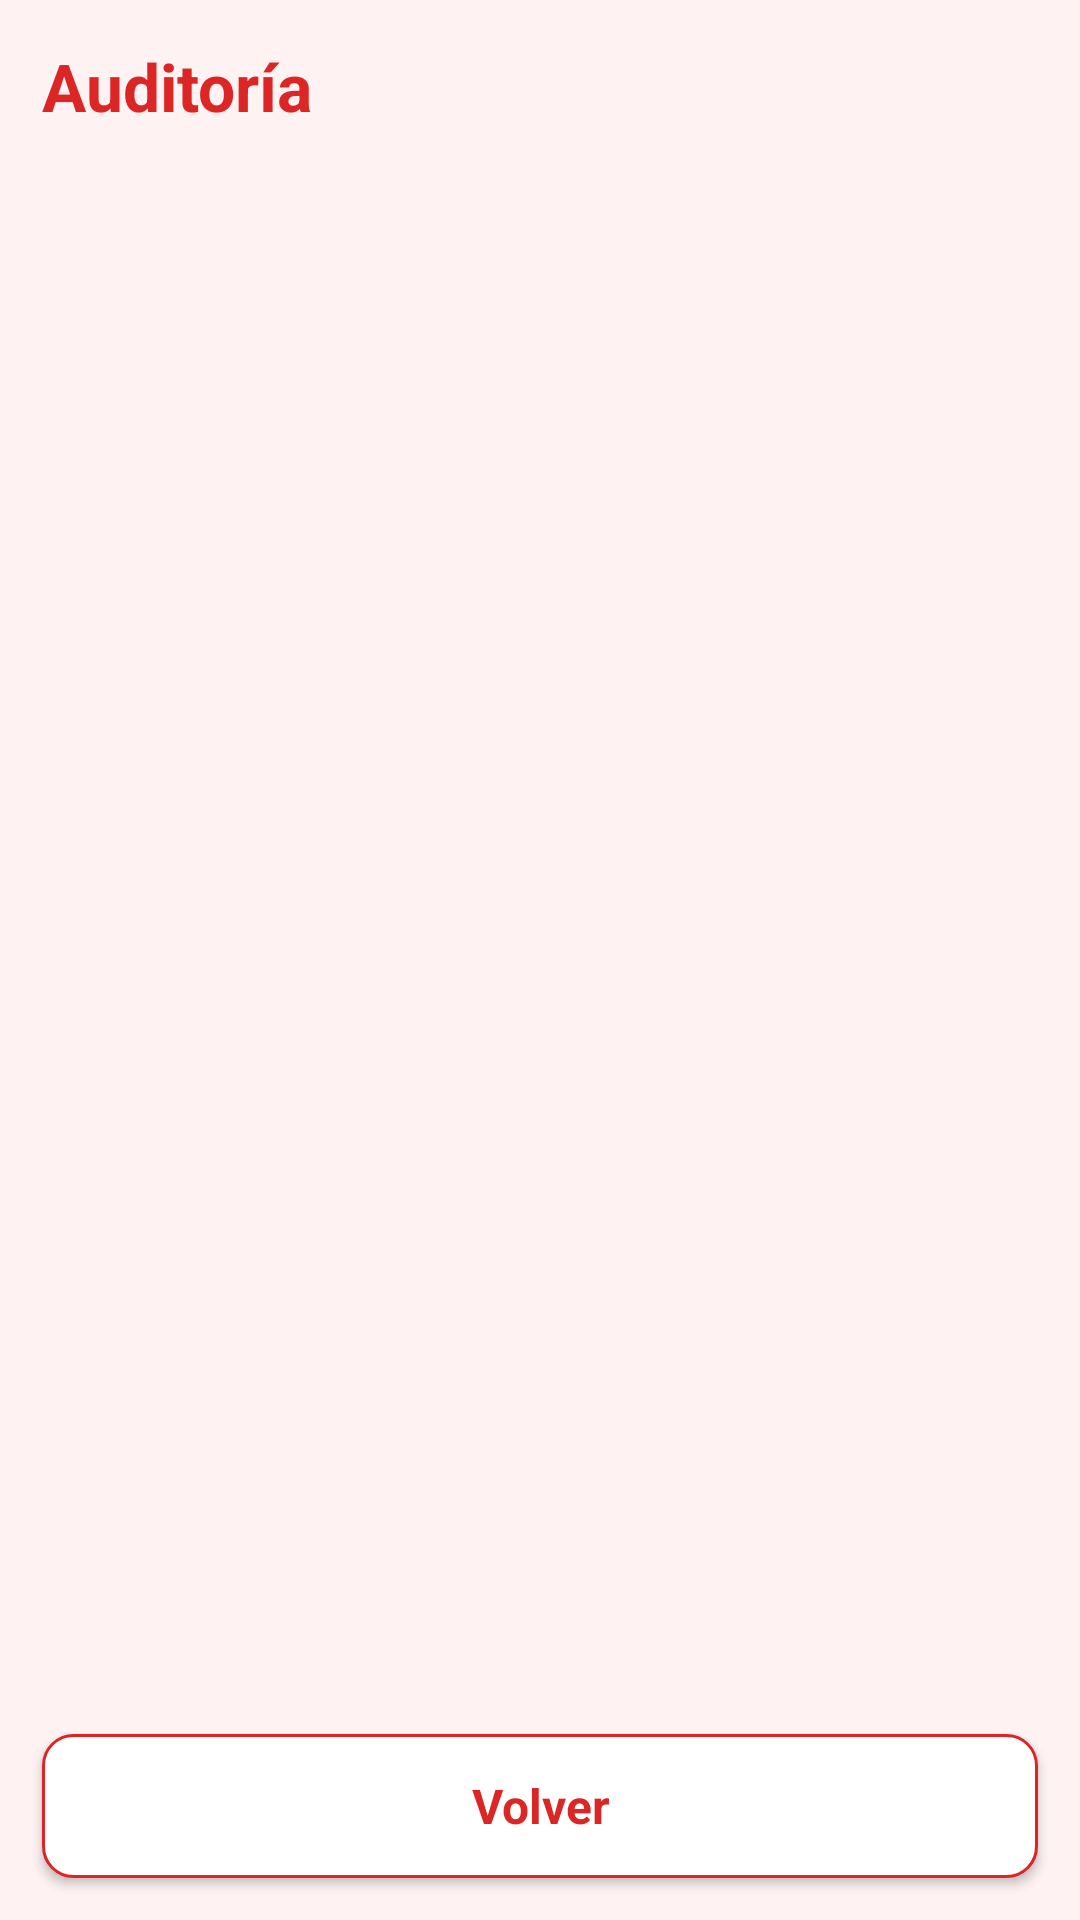

Produce the Android XML layout that renders to this screen, including the resource entries it uses.
<!-- AndroidManifest.xml: application theme AppTheme -->
<!-- res/layout/activity_auditoria.xml -->
<?xml version="1.0" encoding="utf-8"?>
<LinearLayout xmlns:android="http://schemas.android.com/apk/res/android"
    android:layout_width="match_parent"
    android:layout_height="match_parent"
    android:orientation="vertical"
    android:fitsSystemWindows="true"
    android:background="@color/bg">

    <TextView
        android:layout_width="wrap_content"
        android:layout_height="wrap_content"
        android:layout_margin="14dp"
        style="@style/Title"
        android:text="Auditoría" />

    <ListView
        android:id="@+id/listaAuditoria"
        android:layout_width="match_parent"
        android:layout_height="0dp"
        android:layout_weight="1"
        android:divider="@null"
        android:dividerHeight="0dp" />

    <TextView
        android:id="@+id/emptyAuditoria"
        android:layout_width="match_parent"
        android:layout_height="wrap_content"
        android:gravity="center"
        android:padding="30dp"
        android:text="Sin registros de auditoría."
        android:textColor="@color/text_secondary"
        android:textSize="14sp"
        android:visibility="gone" />

    <Button
        android:id="@+id/btnVolverAuditoria"
        style="@style/BtnOutline"
        android:layout_width="match_parent"
        android:layout_height="wrap_content"
        android:layout_marginLeft="14dp"
        android:layout_marginRight="14dp"
        android:layout_marginBottom="14dp"
        android:text="Volver" />
</LinearLayout>
<!-- resources referenced by this layout -->
<resources>
  <color name="bg">#FEF2F2</color>
  <color name="text_secondary">#6B7280</color>
  <style name="BtnOutline" parent="android:Widget.Button">
          <item name="android:background">@drawable/bg_button_outline</item>
          <item name="android:textColor">@color/primary</item>
          <item name="android:textSize">16sp</item>
          <item name="android:textStyle">bold</item>
          <item name="android:textAllCaps">false</item>
          <item name="android:paddingLeft">18dp</item>
          <item name="android:paddingRight">18dp</item>
          <item name="android:paddingTop">10dp</item>
          <item name="android:paddingBottom">10dp</item>
      </style>
  <style name="Title">
          <item name="android:textSize">22sp</item>
          <item name="android:textStyle">bold</item>
          <item name="android:textColor">@color/primary</item>
      </style>
  <style name="AppTheme" parent="android:Theme.Material.Light.NoActionBar">
          <item name="android:statusBarColor">@color/primary</item>
          <item name="android:navigationBarColor">@color/primary</item>
          <item name="android:windowBackground">@color/bg</item>
          <item name="android:colorAccent">@color/primary</item>
          <item name="android:forceDarkAllowed">false</item>
          <item name="android:windowOptOutEdgeToEdgeEnforcement">true</item>
          <item name="android:windowLayoutInDisplayCutoutMode">shortEdges</item>
      </style>
  <!-- drawable bg_button_outline (drawable) -->
  <?xml version="1.0" encoding="utf-8"?>
  <selector xmlns:android="http://schemas.android.com/apk/res/android">
      <item android:state_pressed="true">
          <shape android:shape="rectangle">
              <solid android:color="@color/primary_light" />
              <stroke android:width="1dp" android:color="@color/primary" />
              <corners android:radius="10dp" />
          </shape>
      </item>
      <item>
          <shape android:shape="rectangle">
              <solid android:color="@color/card" />
              <stroke android:width="1dp" android:color="@color/primary" />
              <corners android:radius="10dp" />
          </shape>
      </item>
  </selector>
  <color name="primary">#DC2626</color>
  <color name="primary_light">#FEE2E2</color>
  <color name="card">#FFFFFF</color>
</resources>
